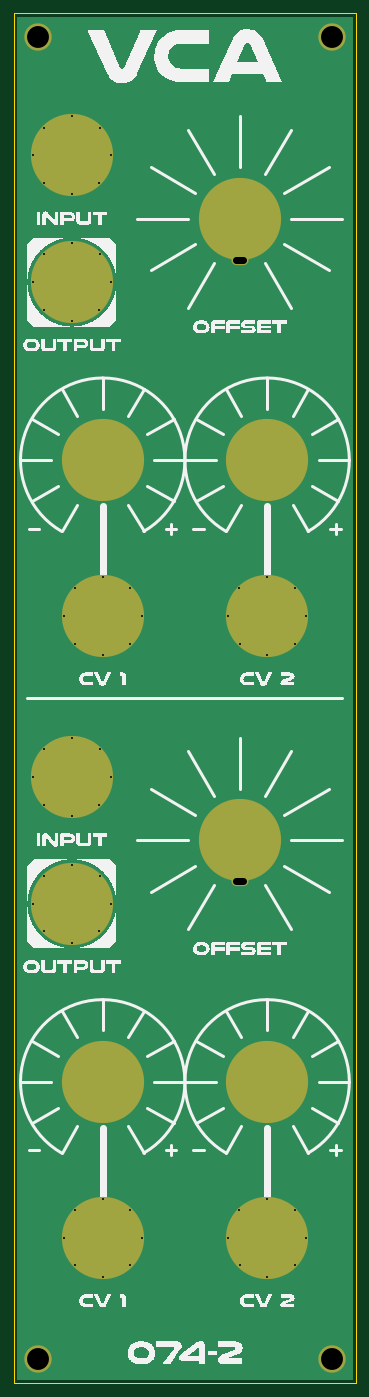
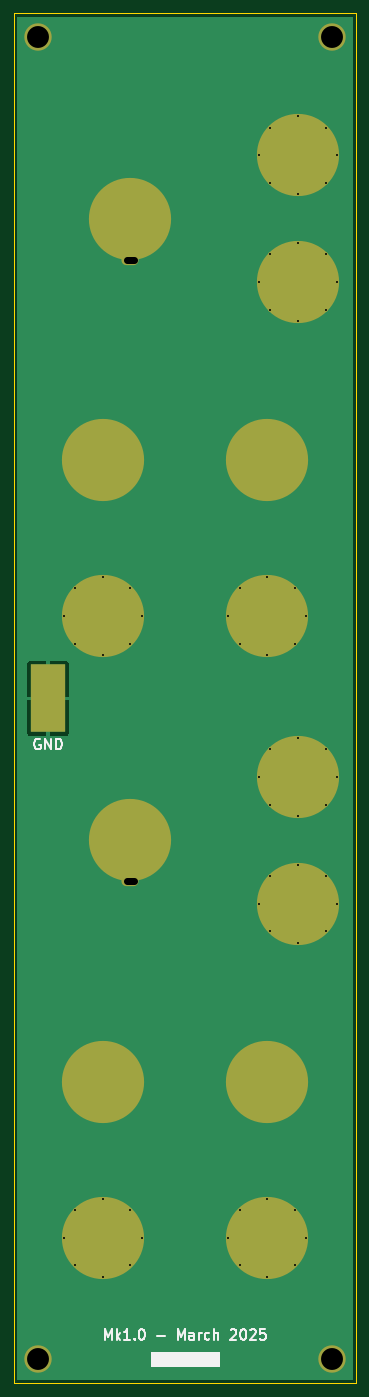
Circuit board: 11 layer files. Board 50.0 x 200.0 mm.
- bottom_copper: DMH_Transistor_VCA_PANEL-B_Cu.gbl (51060 bytes)
- bottom_mask: DMH_Transistor_VCA_PANEL-B_Mask.gbs (3170 bytes)
- paste: DMH_Transistor_VCA_PANEL-B_Paste.gbp (543 bytes)
- bottom_silk: DMH_Transistor_VCA_PANEL-B_Silkscreen.gbo (11743 bytes)
- outline: DMH_Transistor_VCA_PANEL-Edge_Cuts.gm1 (2884 bytes)
- top_copper: DMH_Transistor_VCA_PANEL-F_Cu.gtl (49076 bytes)
- top_mask: DMH_Transistor_VCA_PANEL-F_Mask.gts (3094 bytes)
- paste: DMH_Transistor_VCA_PANEL-F_Paste.gtp (467 bytes)
- top_silk: DMH_Transistor_VCA_PANEL-F_Silkscreen.gto (68752 bytes)
- drill: DMH_Transistor_VCA_PANEL-NPTH.drl (269 bytes)
- drill: DMH_Transistor_VCA_PANEL-PTH.drl (1455 bytes)

=== bottom_copper: DMH_Transistor_VCA_PANEL-B_Cu.gbl (51060 bytes, source omitted) ===
=== bottom_mask: DMH_Transistor_VCA_PANEL-B_Mask.gbs ===
%TF.GenerationSoftware,KiCad,Pcbnew,9.0.0*%
%TF.CreationDate,2025-03-16T11:37:03+01:00*%
%TF.ProjectId,DMH_Transistor_VCA_PANEL,444d485f-5472-4616-9e73-6973746f725f,rev?*%
%TF.SameCoordinates,Original*%
%TF.FileFunction,Soldermask,Bot*%
%TF.FilePolarity,Negative*%
%FSLAX46Y46*%
G04 Gerber Fmt 4.6, Leading zero omitted, Abs format (unit mm)*
G04 Created by KiCad (PCBNEW 9.0.0) date 2025-03-16 11:37:03*
%MOMM*%
%LPD*%
G01*
G04 APERTURE LIST*
%ADD10C,12.000000*%
%ADD11C,0.500000*%
%ADD12C,4.000000*%
%ADD13O,2.500000X1.500000*%
%ADD14R,5.000000X10.000000*%
G04 APERTURE END LIST*
D10*
%TO.C,H14*%
X63000000Y-186000000D03*
%TD*%
%TO.C,H13*%
X87000000Y-186000000D03*
%TD*%
%TO.C,H7*%
X87000000Y-95250000D03*
%TD*%
%TO.C,H6*%
X63000000Y-95250000D03*
%TD*%
D11*
%TO.C,H9*%
X57300000Y-118000000D03*
X58960000Y-113970000D03*
X58970000Y-122040000D03*
X63000000Y-112300000D03*
D10*
X63000000Y-118000000D03*
D11*
X63000000Y-123700000D03*
X67030000Y-122040000D03*
X67040000Y-113970000D03*
X68700000Y-118000000D03*
%TD*%
D12*
%TO.C,H3*%
X53500000Y-226500000D03*
%TD*%
D11*
%TO.C,H8*%
X52800000Y-50750000D03*
X54460000Y-46720000D03*
X54470000Y-54790000D03*
X58500000Y-45050000D03*
D10*
X58500000Y-50750000D03*
D11*
X58500000Y-56450000D03*
X62530000Y-54790000D03*
X62540000Y-46720000D03*
X64200000Y-50750000D03*
%TD*%
%TO.C,H15*%
X52800000Y-141500000D03*
X54460000Y-137470000D03*
X54470000Y-145540000D03*
X58500000Y-135800000D03*
D10*
X58500000Y-141500000D03*
D11*
X58500000Y-147200000D03*
X62530000Y-145540000D03*
X62540000Y-137470000D03*
X64200000Y-141500000D03*
%TD*%
%TO.C,H17*%
X57300000Y-208750000D03*
X58960000Y-204720000D03*
X58970000Y-212790000D03*
X63000000Y-203050000D03*
D10*
X63000000Y-208750000D03*
D11*
X63000000Y-214450000D03*
X67030000Y-212790000D03*
X67040000Y-204720000D03*
X68700000Y-208750000D03*
%TD*%
%TO.C,H10*%
X81300000Y-118000000D03*
X82960000Y-113970000D03*
X82970000Y-122040000D03*
X87000000Y-112300000D03*
D10*
X87000000Y-118000000D03*
D11*
X87000000Y-123700000D03*
X91030000Y-122040000D03*
X91040000Y-113970000D03*
X92700000Y-118000000D03*
%TD*%
D10*
%TO.C,H5*%
X83000000Y-60000000D03*
D13*
X83000000Y-66000000D03*
%TD*%
D11*
%TO.C,H11*%
X52800000Y-69250000D03*
X54460000Y-65220000D03*
X54470000Y-73290000D03*
X58500000Y-63550000D03*
D10*
X58500000Y-69250000D03*
D11*
X58500000Y-74950000D03*
X62530000Y-73290000D03*
X62540000Y-65220000D03*
X64200000Y-69250000D03*
%TD*%
D12*
%TO.C,H2*%
X96500000Y-33500000D03*
%TD*%
%TO.C,H4*%
X96500000Y-226500000D03*
%TD*%
D11*
%TO.C,H18*%
X81300000Y-208750000D03*
X82960000Y-204720000D03*
X82970000Y-212790000D03*
X87000000Y-203050000D03*
D10*
X87000000Y-208750000D03*
D11*
X87000000Y-214450000D03*
X91030000Y-212790000D03*
X91040000Y-204720000D03*
X92700000Y-208750000D03*
%TD*%
D12*
%TO.C,H1*%
X53500000Y-33500000D03*
%TD*%
D11*
%TO.C,H16*%
X52800000Y-160000000D03*
X54460000Y-155970000D03*
X54470000Y-164040000D03*
X58500000Y-154300000D03*
D10*
X58500000Y-160000000D03*
D11*
X58500000Y-165700000D03*
X62530000Y-164040000D03*
X62540000Y-155970000D03*
X64200000Y-160000000D03*
%TD*%
D10*
%TO.C,H12*%
X83000000Y-150750000D03*
D13*
X83000000Y-156750000D03*
%TD*%
D14*
%TO.C,J0*%
X95000000Y-130000000D03*
%TD*%
M02*

=== paste: DMH_Transistor_VCA_PANEL-B_Paste.gbp ===
%TF.GenerationSoftware,KiCad,Pcbnew,9.0.0*%
%TF.CreationDate,2025-03-16T11:37:03+01:00*%
%TF.ProjectId,DMH_Transistor_VCA_PANEL,444d485f-5472-4616-9e73-6973746f725f,rev?*%
%TF.SameCoordinates,Original*%
%TF.FileFunction,Paste,Bot*%
%TF.FilePolarity,Positive*%
%FSLAX46Y46*%
G04 Gerber Fmt 4.6, Leading zero omitted, Abs format (unit mm)*
G04 Created by KiCad (PCBNEW 9.0.0) date 2025-03-16 11:37:03*
%MOMM*%
%LPD*%
G01*
G04 APERTURE LIST*
%ADD10R,5.000000X10.000000*%
G04 APERTURE END LIST*
D10*
%TO.C,J0*%
X95000000Y-130000000D03*
%TD*%
M02*

=== bottom_silk: DMH_Transistor_VCA_PANEL-B_Silkscreen.gbo (11743 bytes, source omitted) ===
=== outline: DMH_Transistor_VCA_PANEL-Edge_Cuts.gm1 ===
%TF.GenerationSoftware,KiCad,Pcbnew,9.0.0*%
%TF.CreationDate,2025-03-16T11:37:03+01:00*%
%TF.ProjectId,DMH_Transistor_VCA_PANEL,444d485f-5472-4616-9e73-6973746f725f,rev?*%
%TF.SameCoordinates,Original*%
%TF.FileFunction,Profile,NP*%
%FSLAX46Y46*%
G04 Gerber Fmt 4.6, Leading zero omitted, Abs format (unit mm)*
G04 Created by KiCad (PCBNEW 9.0.0) date 2025-03-16 11:37:03*
%MOMM*%
%LPD*%
G01*
G04 APERTURE LIST*
%TA.AperFunction,Profile*%
%ADD10C,0.050000*%
%TD*%
G04 APERTURE END LIST*
D10*
X50000000Y-30000000D02*
X100000000Y-30000000D01*
X100000000Y-230000000D01*
X50000000Y-230000000D01*
X50000000Y-30000000D01*
%TO.C,H14*%
X67500000Y-186000000D02*
G75*
G02*
X58500000Y-186000000I-4500000J0D01*
G01*
X58500000Y-186000000D02*
G75*
G02*
X67500000Y-186000000I4500000J0D01*
G01*
%TO.C,H13*%
X91500000Y-186000000D02*
G75*
G02*
X82500000Y-186000000I-4500000J0D01*
G01*
X82500000Y-186000000D02*
G75*
G02*
X91500000Y-186000000I4500000J0D01*
G01*
%TO.C,H7*%
X91500000Y-95250000D02*
G75*
G02*
X82500000Y-95250000I-4500000J0D01*
G01*
X82500000Y-95250000D02*
G75*
G02*
X91500000Y-95250000I4500000J0D01*
G01*
%TO.C,H6*%
X67500000Y-95250000D02*
G75*
G02*
X58500000Y-95250000I-4500000J0D01*
G01*
X58500000Y-95250000D02*
G75*
G02*
X67500000Y-95250000I4500000J0D01*
G01*
%TO.C,H9*%
X67900000Y-118000000D02*
G75*
G02*
X58100000Y-118000000I-4900000J0D01*
G01*
X58100000Y-118000000D02*
G75*
G02*
X67900000Y-118000000I4900000J0D01*
G01*
%TO.C,H8*%
X63400000Y-50750000D02*
G75*
G02*
X53600000Y-50750000I-4900000J0D01*
G01*
X53600000Y-50750000D02*
G75*
G02*
X63400000Y-50750000I4900000J0D01*
G01*
%TO.C,H15*%
X63400000Y-141500000D02*
G75*
G02*
X53600000Y-141500000I-4900000J0D01*
G01*
X53600000Y-141500000D02*
G75*
G02*
X63400000Y-141500000I4900000J0D01*
G01*
%TO.C,H17*%
X67900000Y-208750000D02*
G75*
G02*
X58100000Y-208750000I-4900000J0D01*
G01*
X58100000Y-208750000D02*
G75*
G02*
X67900000Y-208750000I4900000J0D01*
G01*
%TO.C,H10*%
X91900000Y-118000000D02*
G75*
G02*
X82100000Y-118000000I-4900000J0D01*
G01*
X82100000Y-118000000D02*
G75*
G02*
X91900000Y-118000000I4900000J0D01*
G01*
%TO.C,H5*%
X86500000Y-60000000D02*
G75*
G02*
X79500000Y-60000000I-3500000J0D01*
G01*
X79500000Y-60000000D02*
G75*
G02*
X86500000Y-60000000I3500000J0D01*
G01*
%TO.C,H11*%
X63400000Y-69250000D02*
G75*
G02*
X53600000Y-69250000I-4900000J0D01*
G01*
X53600000Y-69250000D02*
G75*
G02*
X63400000Y-69250000I4900000J0D01*
G01*
%TO.C,H18*%
X91900000Y-208750000D02*
G75*
G02*
X82100000Y-208750000I-4900000J0D01*
G01*
X82100000Y-208750000D02*
G75*
G02*
X91900000Y-208750000I4900000J0D01*
G01*
%TO.C,H16*%
X63400000Y-160000000D02*
G75*
G02*
X53600000Y-160000000I-4900000J0D01*
G01*
X53600000Y-160000000D02*
G75*
G02*
X63400000Y-160000000I4900000J0D01*
G01*
%TO.C,H12*%
X86500000Y-150750000D02*
G75*
G02*
X79500000Y-150750000I-3500000J0D01*
G01*
X79500000Y-150750000D02*
G75*
G02*
X86500000Y-150750000I3500000J0D01*
G01*
%TD*%
M02*

=== top_copper: DMH_Transistor_VCA_PANEL-F_Cu.gtl (49076 bytes, source omitted) ===
=== top_mask: DMH_Transistor_VCA_PANEL-F_Mask.gts ===
%TF.GenerationSoftware,KiCad,Pcbnew,9.0.0*%
%TF.CreationDate,2025-03-16T11:37:03+01:00*%
%TF.ProjectId,DMH_Transistor_VCA_PANEL,444d485f-5472-4616-9e73-6973746f725f,rev?*%
%TF.SameCoordinates,Original*%
%TF.FileFunction,Soldermask,Top*%
%TF.FilePolarity,Negative*%
%FSLAX46Y46*%
G04 Gerber Fmt 4.6, Leading zero omitted, Abs format (unit mm)*
G04 Created by KiCad (PCBNEW 9.0.0) date 2025-03-16 11:37:03*
%MOMM*%
%LPD*%
G01*
G04 APERTURE LIST*
%ADD10C,12.000000*%
%ADD11C,0.500000*%
%ADD12C,4.000000*%
%ADD13O,2.500000X1.500000*%
G04 APERTURE END LIST*
D10*
%TO.C,H14*%
X63000000Y-186000000D03*
%TD*%
%TO.C,H13*%
X87000000Y-186000000D03*
%TD*%
%TO.C,H7*%
X87000000Y-95250000D03*
%TD*%
%TO.C,H6*%
X63000000Y-95250000D03*
%TD*%
D11*
%TO.C,H9*%
X57300000Y-118000000D03*
X58960000Y-113970000D03*
X58970000Y-122040000D03*
X63000000Y-112300000D03*
D10*
X63000000Y-118000000D03*
D11*
X63000000Y-123700000D03*
X67030000Y-122040000D03*
X67040000Y-113970000D03*
X68700000Y-118000000D03*
%TD*%
D12*
%TO.C,H3*%
X53500000Y-226500000D03*
%TD*%
D11*
%TO.C,H8*%
X52800000Y-50750000D03*
X54460000Y-46720000D03*
X54470000Y-54790000D03*
X58500000Y-45050000D03*
D10*
X58500000Y-50750000D03*
D11*
X58500000Y-56450000D03*
X62530000Y-54790000D03*
X62540000Y-46720000D03*
X64200000Y-50750000D03*
%TD*%
%TO.C,H15*%
X52800000Y-141500000D03*
X54460000Y-137470000D03*
X54470000Y-145540000D03*
X58500000Y-135800000D03*
D10*
X58500000Y-141500000D03*
D11*
X58500000Y-147200000D03*
X62530000Y-145540000D03*
X62540000Y-137470000D03*
X64200000Y-141500000D03*
%TD*%
%TO.C,H17*%
X57300000Y-208750000D03*
X58960000Y-204720000D03*
X58970000Y-212790000D03*
X63000000Y-203050000D03*
D10*
X63000000Y-208750000D03*
D11*
X63000000Y-214450000D03*
X67030000Y-212790000D03*
X67040000Y-204720000D03*
X68700000Y-208750000D03*
%TD*%
%TO.C,H10*%
X81300000Y-118000000D03*
X82960000Y-113970000D03*
X82970000Y-122040000D03*
X87000000Y-112300000D03*
D10*
X87000000Y-118000000D03*
D11*
X87000000Y-123700000D03*
X91030000Y-122040000D03*
X91040000Y-113970000D03*
X92700000Y-118000000D03*
%TD*%
D10*
%TO.C,H5*%
X83000000Y-60000000D03*
D13*
X83000000Y-66000000D03*
%TD*%
D11*
%TO.C,H11*%
X52800000Y-69250000D03*
X54460000Y-65220000D03*
X54470000Y-73290000D03*
X58500000Y-63550000D03*
D10*
X58500000Y-69250000D03*
D11*
X58500000Y-74950000D03*
X62530000Y-73290000D03*
X62540000Y-65220000D03*
X64200000Y-69250000D03*
%TD*%
D12*
%TO.C,H2*%
X96500000Y-33500000D03*
%TD*%
%TO.C,H4*%
X96500000Y-226500000D03*
%TD*%
D11*
%TO.C,H18*%
X81300000Y-208750000D03*
X82960000Y-204720000D03*
X82970000Y-212790000D03*
X87000000Y-203050000D03*
D10*
X87000000Y-208750000D03*
D11*
X87000000Y-214450000D03*
X91030000Y-212790000D03*
X91040000Y-204720000D03*
X92700000Y-208750000D03*
%TD*%
D12*
%TO.C,H1*%
X53500000Y-33500000D03*
%TD*%
D11*
%TO.C,H16*%
X52800000Y-160000000D03*
X54460000Y-155970000D03*
X54470000Y-164040000D03*
X58500000Y-154300000D03*
D10*
X58500000Y-160000000D03*
D11*
X58500000Y-165700000D03*
X62530000Y-164040000D03*
X62540000Y-155970000D03*
X64200000Y-160000000D03*
%TD*%
D10*
%TO.C,H12*%
X83000000Y-150750000D03*
D13*
X83000000Y-156750000D03*
%TD*%
M02*

=== paste: DMH_Transistor_VCA_PANEL-F_Paste.gtp ===
%TF.GenerationSoftware,KiCad,Pcbnew,9.0.0*%
%TF.CreationDate,2025-03-16T11:37:03+01:00*%
%TF.ProjectId,DMH_Transistor_VCA_PANEL,444d485f-5472-4616-9e73-6973746f725f,rev?*%
%TF.SameCoordinates,Original*%
%TF.FileFunction,Paste,Top*%
%TF.FilePolarity,Positive*%
%FSLAX46Y46*%
G04 Gerber Fmt 4.6, Leading zero omitted, Abs format (unit mm)*
G04 Created by KiCad (PCBNEW 9.0.0) date 2025-03-16 11:37:03*
%MOMM*%
%LPD*%
G01*
G04 APERTURE LIST*
G04 APERTURE END LIST*
M02*

=== top_silk: DMH_Transistor_VCA_PANEL-F_Silkscreen.gto (68752 bytes, source omitted) ===
=== drill: DMH_Transistor_VCA_PANEL-NPTH.drl ===
M48
; DRILL file {KiCad 9.0.0} date 2025-03-16T11:37:10+0100
; FORMAT={-:-/ absolute / metric / decimal}
; #@! TF.CreationDate,2025-03-16T11:37:10+01:00
; #@! TF.GenerationSoftware,Kicad,Pcbnew,9.0.0
; #@! TF.FileFunction,NonPlated,1,2,NPTH
FMAT,2
METRIC
%
G90
G05
M30

=== drill: DMH_Transistor_VCA_PANEL-PTH.drl ===
M48
; DRILL file {KiCad 9.0.0} date 2025-03-16T11:37:10+0100
; FORMAT={-:-/ absolute / metric / decimal}
; #@! TF.CreationDate,2025-03-16T11:37:10+01:00
; #@! TF.GenerationSoftware,Kicad,Pcbnew,9.0.0
; #@! TF.FileFunction,Plated,1,2,PTH
FMAT,2
METRIC
; #@! TA.AperFunction,Plated,PTH,ComponentDrill
T1C0.300
; #@! TA.AperFunction,Plated,PTH,ComponentDrill
T2C1.000
; #@! TA.AperFunction,Plated,PTH,ComponentDrill
T3C3.200
%
G90
G05
T1
X52.8Y-50.75
X52.8Y-69.25
X52.8Y-141.5
X52.8Y-160.0
X54.46Y-46.72
X54.46Y-65.22
X54.46Y-137.47
X54.46Y-155.97
X54.47Y-54.79
X54.47Y-73.29
X54.47Y-145.54
X54.47Y-164.04
X57.3Y-118.0
X57.3Y-208.75
X58.5Y-45.05
X58.5Y-56.45
X58.5Y-63.55
X58.5Y-74.95
X58.5Y-135.8
X58.5Y-147.2
X58.5Y-154.3
X58.5Y-165.7
X58.96Y-113.97
X58.96Y-204.72
X58.97Y-122.04
X58.97Y-212.79
X62.53Y-54.79
X62.53Y-73.29
X62.53Y-145.54
X62.53Y-164.04
X62.54Y-46.72
X62.54Y-65.22
X62.54Y-137.47
X62.54Y-155.97
X63.0Y-112.3
X63.0Y-123.7
X63.0Y-203.05
X63.0Y-214.45
X64.2Y-50.75
X64.2Y-69.25
X64.2Y-141.5
X64.2Y-160.0
X67.03Y-122.04
X67.03Y-212.79
X67.04Y-113.97
X67.04Y-204.72
X68.7Y-118.0
X68.7Y-208.75
X81.3Y-118.0
X81.3Y-208.75
X82.96Y-113.97
X82.96Y-204.72
X82.97Y-122.04
X82.97Y-212.79
X87.0Y-112.3
X87.0Y-123.7
X87.0Y-203.05
X87.0Y-214.45
X91.03Y-122.04
X91.03Y-212.79
X91.04Y-113.97
X91.04Y-204.72
X92.7Y-118.0
X92.7Y-208.75
T3
X53.5Y-33.5
X53.5Y-226.5
X96.5Y-33.5
X96.5Y-226.5
T2
X82.5Y-66.0G85X83.5Y-66.0
G05
X82.5Y-156.75G85X83.5Y-156.75
G05
M30

